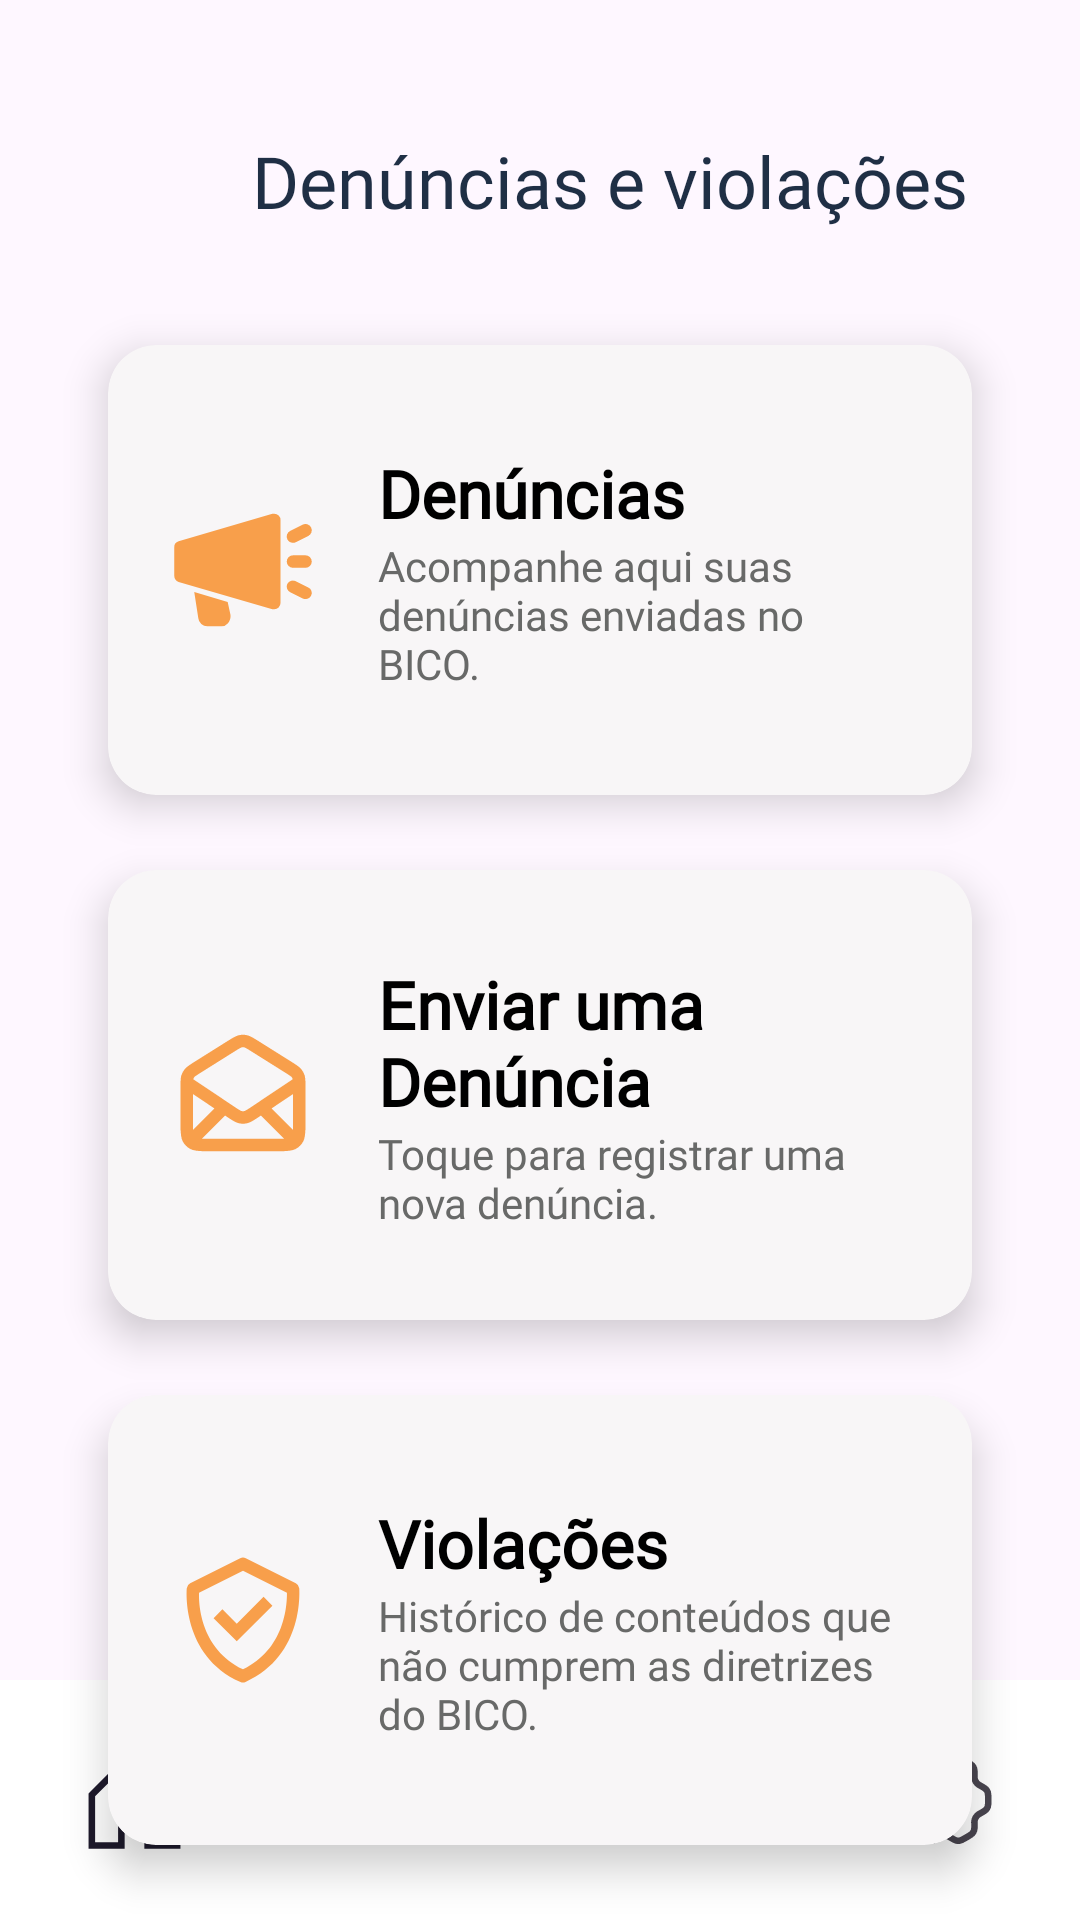

Here is an Android app screen rendered from its layout file. Give the layout XML and the strings, colors and styles it references.
<!-- AndroidManifest.xml: application theme Theme.Bico -->
<!-- res/layout/activity_denuncias_cliente.xml -->
<?xml version="1.0" encoding="utf-8"?>
<androidx.constraintlayout.widget.ConstraintLayout xmlns:android="http://schemas.android.com/apk/res/android"
    xmlns:app="http://schemas.android.com/apk/res-auto"
    xmlns:tools="http://schemas.android.com/tools"
    android:id="@+id/main"
    android:layout_width="match_parent"
    android:layout_height="match_parent"
    tools:context=".Cliente.DenunciasCliente">

    <androidx.constraintlayout.widget.Guideline
        android:layout_width="wrap_content"
        android:layout_height="wrap_content"
        app:layout_constraintGuide_percent="0.1"
        android:orientation="vertical"
        android:id="@+id/guideline1"/>

    <androidx.constraintlayout.widget.Guideline
        android:layout_width="wrap_content"
        android:layout_height="wrap_content"
        app:layout_constraintGuide_percent="0.9"
        android:orientation="vertical"
        android:id="@+id/guideline2"/>
    <androidx.constraintlayout.widget.Guideline
        android:layout_width="wrap_content"
        android:layout_height="wrap_content"
        app:layout_constraintGuide_percent="0.9"
        android:orientation="horizontal"
        android:id="@+id/guideline3"/>

    <androidx.constraintlayout.widget.Guideline
        android:id="@+id/guideline4"
        android:layout_width="wrap_content"
        android:layout_height="wrap_content"
        android:orientation="horizontal"
        app:layout_constraintGuide_begin="40dp" />


    <com.google.android.material.button.MaterialButton
        android:layout_width="40dp"
        android:layout_height="40dp"
        app:backgroundTint="@color/azul"
        android:background="@drawable/ic_arrow_back_24"
        android:layout_marginStart="0dp"
        app:layout_constraintStart_toStartOf="@id/guideline1"
        app:layout_constraintTop_toTopOf="@id/guideline4"
        android:id="@+id/sair">
    </com.google.android.material.button.MaterialButton>

    <TextView
        android:id="@+id/txtDenuncias"
        android:layout_width="wrap_content"
        android:layout_height="wrap_content"
        android:textColor="@color/azul"
        android:text="@string/title_denuncias_violacoes"
        app:layout_constraintStart_toEndOf="@id/sair"
        app:layout_constraintTop_toTopOf="@id/sair"
        app:layout_constraintBottom_toBottomOf="@id/sair"
        android:fontFamily="@font/roboto_medium"
        android:textSize="24sp"
        android:layout_marginStart="8dp"/>

    <com.google.android.material.card.MaterialCardView
        android:id="@+id/btnDenuncias"
        android:layout_width="0dp"
        android:layout_height="150dp"
        android:layout_marginTop="75dp"
        app:cardBackgroundColor="@color/saborBranco"
        app:cardCornerRadius="16dp"
        app:cardElevation="8dp"
        app:layout_constraintStart_toStartOf="@id/guideline1"
        app:layout_constraintEnd_toEndOf="@id/guideline2"
        app:layout_constraintTop_toTopOf="@id/guideline4"
        android:clickable="true"
        android:focusable="true"
        android:foreground="?attr/selectableItemBackground"
        app:strokeWidth="0dp">

        <androidx.constraintlayout.widget.ConstraintLayout
            android:layout_width="match_parent"
            android:layout_height="match_parent"
            android:padding="20dp">

            <ImageView
                android:id="@+id/iconDenuncias"
                android:layout_width="50dp"
                android:layout_height="50dp"
                android:src="@drawable/ic_megaphone"
                app:layout_constraintBottom_toBottomOf="parent"
                app:layout_constraintStart_toStartOf="parent"
                app:layout_constraintTop_toTopOf="parent" />

            <LinearLayout
                android:layout_width="0dp"
                android:layout_height="wrap_content"
                android:layout_marginStart="20dp"
                android:orientation="vertical"
                app:layout_constraintBottom_toBottomOf="parent"
                app:layout_constraintEnd_toEndOf="parent"
                app:layout_constraintStart_toEndOf="@id/iconDenuncias"
                app:layout_constraintTop_toTopOf="parent">

                <TextView
                    android:layout_width="wrap_content"
                    android:layout_height="wrap_content"
                    android:text="@string/label_denuncias"
                    android:textColor="@color/black"
                    android:textSize="22sp"
                    android:fontFamily="@font/roboto_medium"
                    android:textStyle="bold" />

                <TextView
                    android:layout_width="wrap_content"
                    android:layout_height="wrap_content"
                    android:text="@string/label_acompanhe_denuncias"
                    android:textColor="@color/cinza"
                    android:textSize="14sp"
                    android:fontFamily="@font/roboto_medium"/>
            </LinearLayout>

        </androidx.constraintlayout.widget.ConstraintLayout>
    </com.google.android.material.card.MaterialCardView>

    <com.google.android.material.card.MaterialCardView
        android:id="@+id/btnEnviarDenuncia"
        android:layout_width="0dp"
        android:layout_height="150dp"
        android:layout_marginTop="25dp"
        app:cardBackgroundColor="@color/saborBranco"
        app:cardCornerRadius="16dp"
        app:cardElevation="8dp"
        app:layout_constraintStart_toStartOf="@id/guideline1"
        app:layout_constraintEnd_toEndOf="@id/guideline2"
        app:layout_constraintTop_toBottomOf="@id/btnDenuncias"
        android:clickable="true"
        android:focusable="true"
        android:foreground="?attr/selectableItemBackground"
        app:strokeWidth="0dp">

        <androidx.constraintlayout.widget.ConstraintLayout
            android:layout_width="match_parent"
            android:layout_height="match_parent"
            android:padding="20dp">

            <ImageView
                android:id="@+id/iconEnviarDenuncias"
                android:layout_width="50dp"
                android:layout_height="50dp"
                android:src="@drawable/ic_mail"
                app:layout_constraintBottom_toBottomOf="parent"
                app:layout_constraintStart_toStartOf="parent"
                app:layout_constraintTop_toTopOf="parent" />

            <LinearLayout
                android:layout_width="0dp"
                android:layout_height="wrap_content"
                android:layout_marginStart="20dp"
                android:orientation="vertical"
                app:layout_constraintBottom_toBottomOf="parent"
                app:layout_constraintEnd_toEndOf="parent"
                app:layout_constraintStart_toEndOf="@id/iconEnviarDenuncias"
                app:layout_constraintTop_toTopOf="parent">

                <TextView
                    android:layout_width="wrap_content"
                    android:layout_height="wrap_content"
                    android:text="@string/btn_enviar_denuncia"
                    android:textColor="@color/black"
                    android:textSize="22sp"
                    android:fontFamily="@font/roboto_medium"
                    android:textStyle="bold" />

                <TextView
                    android:layout_width="wrap_content"
                    android:layout_height="wrap_content"
                    android:text="@string/label_toque_registrar_denuncia"
                    android:textColor="@color/cinza"
                    android:textSize="14sp"
                    android:fontFamily="@font/roboto_medium"/>
            </LinearLayout>

        </androidx.constraintlayout.widget.ConstraintLayout>
    </com.google.android.material.card.MaterialCardView>

    <com.google.android.material.card.MaterialCardView
        android:id="@+id/btnViolacoes"
        android:layout_width="0dp"
        android:layout_height="150dp"
        android:layout_marginTop="25dp"
        app:cardBackgroundColor="@color/saborBranco"
        app:cardCornerRadius="16dp"
        app:cardElevation="8dp"
        app:layout_constraintStart_toStartOf="@id/guideline1"
        app:layout_constraintEnd_toEndOf="@id/guideline2"
        app:layout_constraintTop_toBottomOf="@id/btnEnviarDenuncia"
        android:clickable="true"
        android:focusable="true"
        android:foreground="?attr/selectableItemBackground"
        app:strokeWidth="0dp">

        <androidx.constraintlayout.widget.ConstraintLayout
            android:layout_width="match_parent"
            android:layout_height="match_parent"
            android:padding="20dp">

            <ImageView
                android:id="@+id/iconViolacoes"
                android:layout_width="50dp"
                android:layout_height="50dp"
                android:src="@drawable/ic_shield"
                app:layout_constraintBottom_toBottomOf="parent"
                app:layout_constraintStart_toStartOf="parent"
                app:layout_constraintTop_toTopOf="parent" />

            <LinearLayout
                android:layout_width="0dp"
                android:layout_height="wrap_content"
                android:layout_marginStart="20dp"
                android:orientation="vertical"
                app:layout_constraintBottom_toBottomOf="parent"
                app:layout_constraintEnd_toEndOf="parent"
                app:layout_constraintStart_toEndOf="@id/iconViolacoes"
                app:layout_constraintTop_toTopOf="parent">

                <TextView
                    android:layout_width="wrap_content"
                    android:layout_height="wrap_content"
                    android:text="@string/label_violacoes"
                    android:textColor="@color/black"
                    android:textSize="22sp"
                    android:fontFamily="@font/roboto_medium"
                    android:textStyle="bold" />

                <TextView
                    android:layout_width="wrap_content"
                    android:layout_height="wrap_content"
                    android:text="@string/label_historico_conteudos_diretrizes"
                    android:textColor="@color/cinza"
                    android:textSize="14sp"
                    android:fontFamily="@font/roboto_medium"/>
            </LinearLayout>

        </androidx.constraintlayout.widget.ConstraintLayout>
    </com.google.android.material.card.MaterialCardView>

    <include
        android:id="@+id/layoutBarraInferior"
        layout="@layout/barra_inferior_cliente"
        android:layout_width="match_parent"
        android:layout_height="wrap_content"
        app:layout_constraintBottom_toBottomOf="parent"
        app:layout_constraintStart_toStartOf="parent"
        app:layout_constraintEnd_toEndOf="parent" />

</androidx.constraintlayout.widget.ConstraintLayout>
<!-- res/layout/barra_inferior_cliente.xml (included above) -->
<?xml version="1.0" encoding="utf-8"?>
<com.google.android.material.bottomnavigation.BottomNavigationView
    xmlns:android="http://schemas.android.com/apk/res/android"
    xmlns:app="http://schemas.android.com/apk/res-auto"
    android:id="@+id/nav_cliente"
    android:layout_width="match_parent"
    android:layout_height="60dp"
    android:background="@android:color/white"
    app:menu="@menu/menu_cliente"
    app:labelVisibilityMode="unlabeled"
    app:itemIconSize="35dp" />
<!-- resources referenced by this layout -->
<resources>
  <color name="azul">#1F2F45</color>
  <color name="black">#FF000000</color>
  <color name="cinza">#686968</color>
  <color name="saborBranco">#F8F6F7</color>
  <!-- drawable ic_megaphone (drawable) -->
  <vector xmlns:android="http://schemas.android.com/apk/res/android" android:height="50dp" android:viewportHeight="48" android:viewportWidth="48" android:width="50dp">
        
      <path android:fillColor="@color/laranja" android:pathData="M34,6h-0.6l-30,8.8A2,2 0,0 0,2 16.8v9a2.2,2.2 0,0 0,1.4 2l30,8.8H34a2,2 0,0 0,2 -2V8A2,2 0,0 0,34 6ZM19.1,34.2 L8.4,31l1.3,8.4A2.9,2.9 0,0 0,12.6 42h4.5a2.8,2.8 0,0 0,2.1 -1,3.4 3.4,0 0,0 0.8,-2.6Z"/>
        
      <path android:fillColor="@color/laranja" android:pathData="M40,15.3a1.5,1.5 0,0 0,0.9 -0.2l4,-2a2,2 0,0 0,-1.8 -3.6l-4,2a2,2 0,0 0,-0.9 2.7A2.1,2.1 0,0 0,40 15.3Z"/>
        
      <path android:fillColor="@color/laranja" android:pathData="M44.9,29.6l-4,-2a2.1,2.1 0,0 0,-2.7 0.8,2 2,0 0,0 0.9,2.7l4,2a1.5,1.5 0,0 0,0.9 0.2,2.1 2.1,0 0,0 1.8,-1.1A1.9,1.9 0,0 0,44.9 29.6Z"/>
        
      <path android:fillColor="@color/laranja" android:pathData="M40,23.3h4a2,2 0,0 0,0 -4H40a2,2 0,0 0,0 4Z"/>
      
  </vector>
  <!-- drawable ic_shield (drawable) -->
  <vector xmlns:android="http://schemas.android.com/apk/res/android" android:height="24dp" android:viewportHeight="24" android:viewportWidth="24" android:width="24dp">
        
      <path android:fillColor="@color/laranja" android:pathData="M20.995,6.9a0.998,0.998 0,0 0,-0.548 -0.795l-8,-4a1,1 0,0 0,-0.895 0l-8,4a1.002,1.002 0,0 0,-0.547 0.795c-0.011,0.107 -0.961,10.767 8.589,15.014a0.987,0.987 0,0 0,0.812 0c9.55,-4.247 8.6,-14.906 8.589,-15.014zM12,19.897C5.231,16.625 4.911,9.642 4.966,7.635L12,4.118l7.029,3.515c0.037,1.989 -0.328,9.018 -7.029,12.264z"/>
        
      <path android:fillColor="@color/laranja" android:pathData="m11,12.586 l-2.293,-2.293 -1.414,1.414L11,15.414l5.707,-5.707 -1.414,-1.414z"/>
      
  </vector>
  <string name="btn_enviar_denuncia">Enviar uma Denúncia</string>
  <string name="label_acompanhe_denuncias">Acompanhe aqui suas denúncias enviadas no BICO.</string>
  <string name="label_denuncias">Denúncias</string>
  <string name="label_historico_conteudos_diretrizes">Histórico de conteúdos que não cumprem as diretrizes do BICO.</string>
  <string name="label_toque_registrar_denuncia">Toque para registrar uma nova denúncia.</string>
  <string name="label_violacoes">Violações</string>
  <string name="title_denuncias_violacoes">Denúncias e violações</string>
  <style name="Theme.Bico" parent="Base.Theme.Bico" />
  <color name="laranja">#F89F4B</color>
  <style name="Base.Theme.Bico" parent="Theme.Material3.Light.NoActionBar">
  
          
          <item name="android:statusBarColor">@color/saborBranco</item>
          <item name="android:windowLightStatusBar">true</item>
  
          
          <item name="android:navigationBarColor">@android:color/white</item>
          <item name="android:windowLightNavigationBar" tools:targetApi="27">true</item>
      </style>
</resources>
